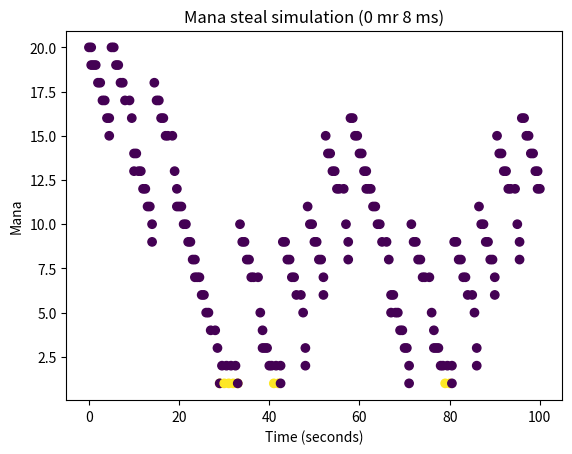
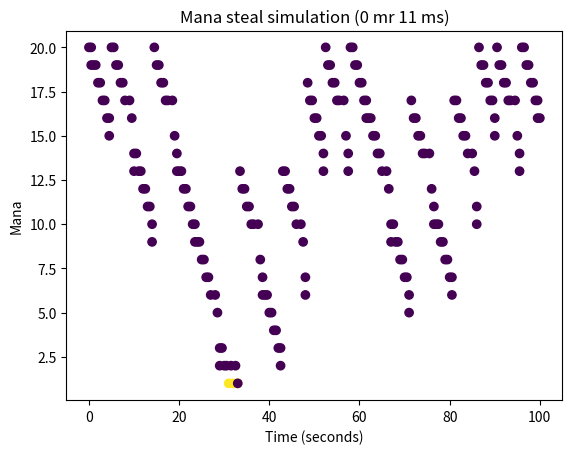

Source code (Python) for these figures, in order:
theorySpeeds = [4.3, 3.1, 2.5, 2.05, 1.5, 0.83, 0.51]
realSpeeds = [] # TODO

atkSpd = 6

#spellCycle = [1, 0, 1, 1, 0, 1, 1, 0, 1, 1, 0, 1, 1, 0, 1, 1, 0, 1, 2, 2]
#spellDelay = [0.5, 0, 0.5, 0.5, 0, 0.5, 0.5, 0, 0.5, 0.5, 0, 0.5, 0.5, 0, 0.5, 0.5, 0, 0.5, 1, 0.5]
spellCycle = [1, 0, 1, 1, 1, 1, 1, 1, 1, 1, 0, 1, 1, 1, 1, 1, 1, 1, 2, 2]
spellDelay = [0.5, 0, 0.5, 0.5, 0.5, 0.5, 0.5, 0.5, 0.5, 0.5, 0, 0.5, 0.5, 0.5, 0.5, 0.5, 0.5, 0.5, 1, 0.5]
#spellCycle = [-1, 1, 0, 2, 1, 1]
#spellDelay = [0.4312345, 0, 0.4, 0.4, 0.4, 0.4]
#spellCycle = [9, 0, 9, 0, 10, 0, 0]
#spellDelay = [0, 1.4, 0, 1.4, 0, 1.3, 1.3]
#delayCycle = [1.2, 0, 0.4, 0.4, 0.4, 0.4]
#spellCycle = spellCycle*8
#spellDelay = spellDelay*4 + delayCycle + spellDelay*2 + delayCycle

simulation_end = 100
#manaRegens = [5, 0, 15]
#manaSteals = [9, 13, 0]
manaRegens = [0, 0]
manaSteals = [8, 11]

import random
import math
import statistics

def simulate(manaRegen, manaSteal, spellCycle, spellDelay, simulation_end, atkSpd):
    realSpeed = theorySpeeds[atkSpd]

    realDt = 1/realSpeed
    print(realDt)

    stealChance = (1/realSpeed) / 3
    lastAttackTime = 0
    lastManaTime = -random.random()
    lastMRTime = lastManaTime + random.randint(-4, 0)
    currentTime = 0
    currentMana = 20

    times = [0]
    manas = [20]
    colors = [0]

    numSpells = len(spellCycle)
    currentSpell = 0

    mrDisabled = False

    failedCasts = 0
    lost_mana = 0

    while currentTime < simulation_end:
        spellCost = spellCycle[currentSpell]
        spellTime = spellDelay[currentSpell]
        
        currentTime += spellTime
        if currentTime >= lastManaTime + 1:
            mana_gained = math.floor(currentTime - lastManaTime)
            if not mrDisabled:
                currentMana = min(20, currentMana + mana_gained)
            else:
                currentMana = max(0, currentMana - mana_gained)
            lastManaTime += mana_gained
        if currentTime >= lastMRTime + 5:
            mr_proc = math.floor((currentTime - lastMRTime) / 5)
            if not mrDisabled:
                mana_nocap = currentMana + mr_proc * manaRegen
                currentMana = min(20, mana_nocap)
                lost_mana += mana_nocap - currentMana
            else:
                lostMana += mr_proc * manaRegen
            lastMRTime += 5 * mr_proc
        times.append(currentTime)
        manas.append(currentMana)

        if spellCost < 0:
            mrDisabled = True
            spellCost *= -1
        else:
            mrDisabled = False

        if spellCost == 0:
            if currentTime - lastAttackTime > realDt:
                lastAttackTime = currentTime
                #currentMana = min(20, currentMana + manaSteal * stealChance)
                if random.random() < stealChance:
                    mana_nocap = currentMana + manaSteal
                    currentMana = min(20, mana_nocap)
                    lost_mana += mana_nocap - currentMana
            colors.append(0)
        elif currentMana > spellCost:
            currentMana -= spellCost
            colors.append(0)
        else:
            failedCasts += 1
            colors.append(1)
        currentSpell = (currentSpell + 1) % numSpells
    return ((times, manas, colors), failedCasts, lost_mana)

plot = True
seeds = list(range(1000))

results = []
results2 = []

import matplotlib.pyplot as plt
for (manaRegen, manaSteal) in zip(manaRegens, manaSteals):
    result = []
    result2 = []
    for seed in seeds:
        random.seed(seed)
        ((times, manas, colors), failedCasts, lost_mana) = simulate(manaRegen, manaSteal, spellCycle, spellDelay, simulation_end, atkSpd)
        result.append(failedCasts)
        result2.append(lost_mana)
        print(f"({manaRegen}+{manaSteal}) Failed {failedCasts} casts!")

        if seed == 0:
            plt.figure()
            plt.scatter(times, manas, c=colors)
            plt.xlabel("Time (seconds)")
            plt.ylabel("Mana")
            plt.title(f"Mana steal simulation ({manaRegen} mr {manaSteal} ms)")

    results.append(result)
    results2.append(result2)

print("----------------")

averages = [statistics.mean(result) for result in results]
maxs = [min(result) for result in results]
mins = [max(result) for result in results]
averages2 = [statistics.mean(result) for result in results2]
maxs2 = [min(result) for result in results2]
mins2 = [max(result) for result in results2]
for (manaRegen, manaSteal, failedCasts, maxk, mink, lostMana, minl, maxl) in zip(manaRegens, manaSteals, averages, mins, maxs, averages2, mins2, maxs2):
    print(f"({manaRegen}+{manaSteal}) on average failed {failedCasts} casts (max {maxk} min {mink}) and lost {lostMana} mana (max {maxl} min {minl})")

plt.show()
